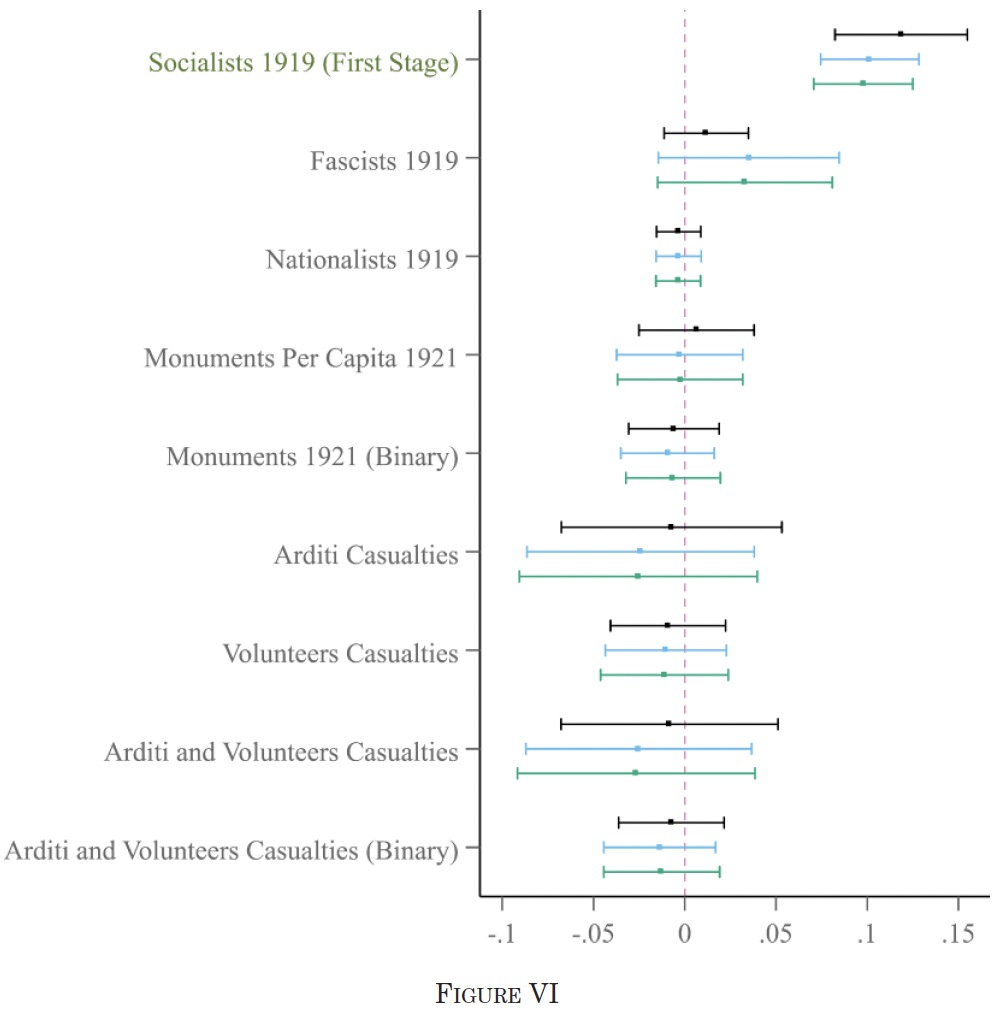

The file beside this chart, header and first rows:
Y-Axis, Value, Error Bar Length, Color
Arditi and Volunteers Casualties (Binary…, -0.007333, 0.05754, Black
Arditi and Volunteers Casualties, -0.008295, 0.1187, Black
Volunteers Casualties, -0.009065, 0.06332, Black
Arditi Casualties, -0.007236, 0.1209, Black
Monuments 1921 (Binary), -0.005985, 0.04985, Black
Monuments Per Capita 1921, 0.006428, 0.06313, Black
Nationalists 1919, -0.003291, 0.02444, Black
Fascists 1919, 0.01182, 0.04657, Black
Socialists 1919 (First Stage), 0.1184, 0.07236, Black
Arditi and Volunteers Casualties (Binary…, -0.01378, 0.0612, Blue
Arditi and Volunteers Casualties, -0.02513, 0.1236, Blue
Volunteers Casualties, -0.01032, 0.0662, Blue
Arditi Casualties, -0.02427, 0.1245, Blue
Monuments 1921 (Binary), -0.009546, 0.05119, Blue
Monuments Per Capita 1921, -0.00281, 0.06928, Blue
Nationalists 1919, -0.003195, 0.02463, Blue
Fascists 1919, 0.0351, 0.09892, Blue
Socialists 1919 (First Stage), 0.1014, 0.0537, Blue
Arditi and Volunteers Casualties (Binary…, -0.01263, 0.06351, Green
Arditi and Volunteers Casualties, -0.02648, 0.1301, Green
Volunteers Casualties, -0.01109, 0.07005, Green
Arditi Casualties, -0.02542, 0.1303, Green
Monuments 1921 (Binary), -0.006274, 0.05158, Green
Monuments Per Capita 1921, -0.002521, 0.06871, Green
Nationalists 1919, -0.003483, 0.02444, Green
Fascists 1919, 0.03299, 0.09584, Green
Socialists 1919 (First Stage), 0.09775, 0.05408, Green
